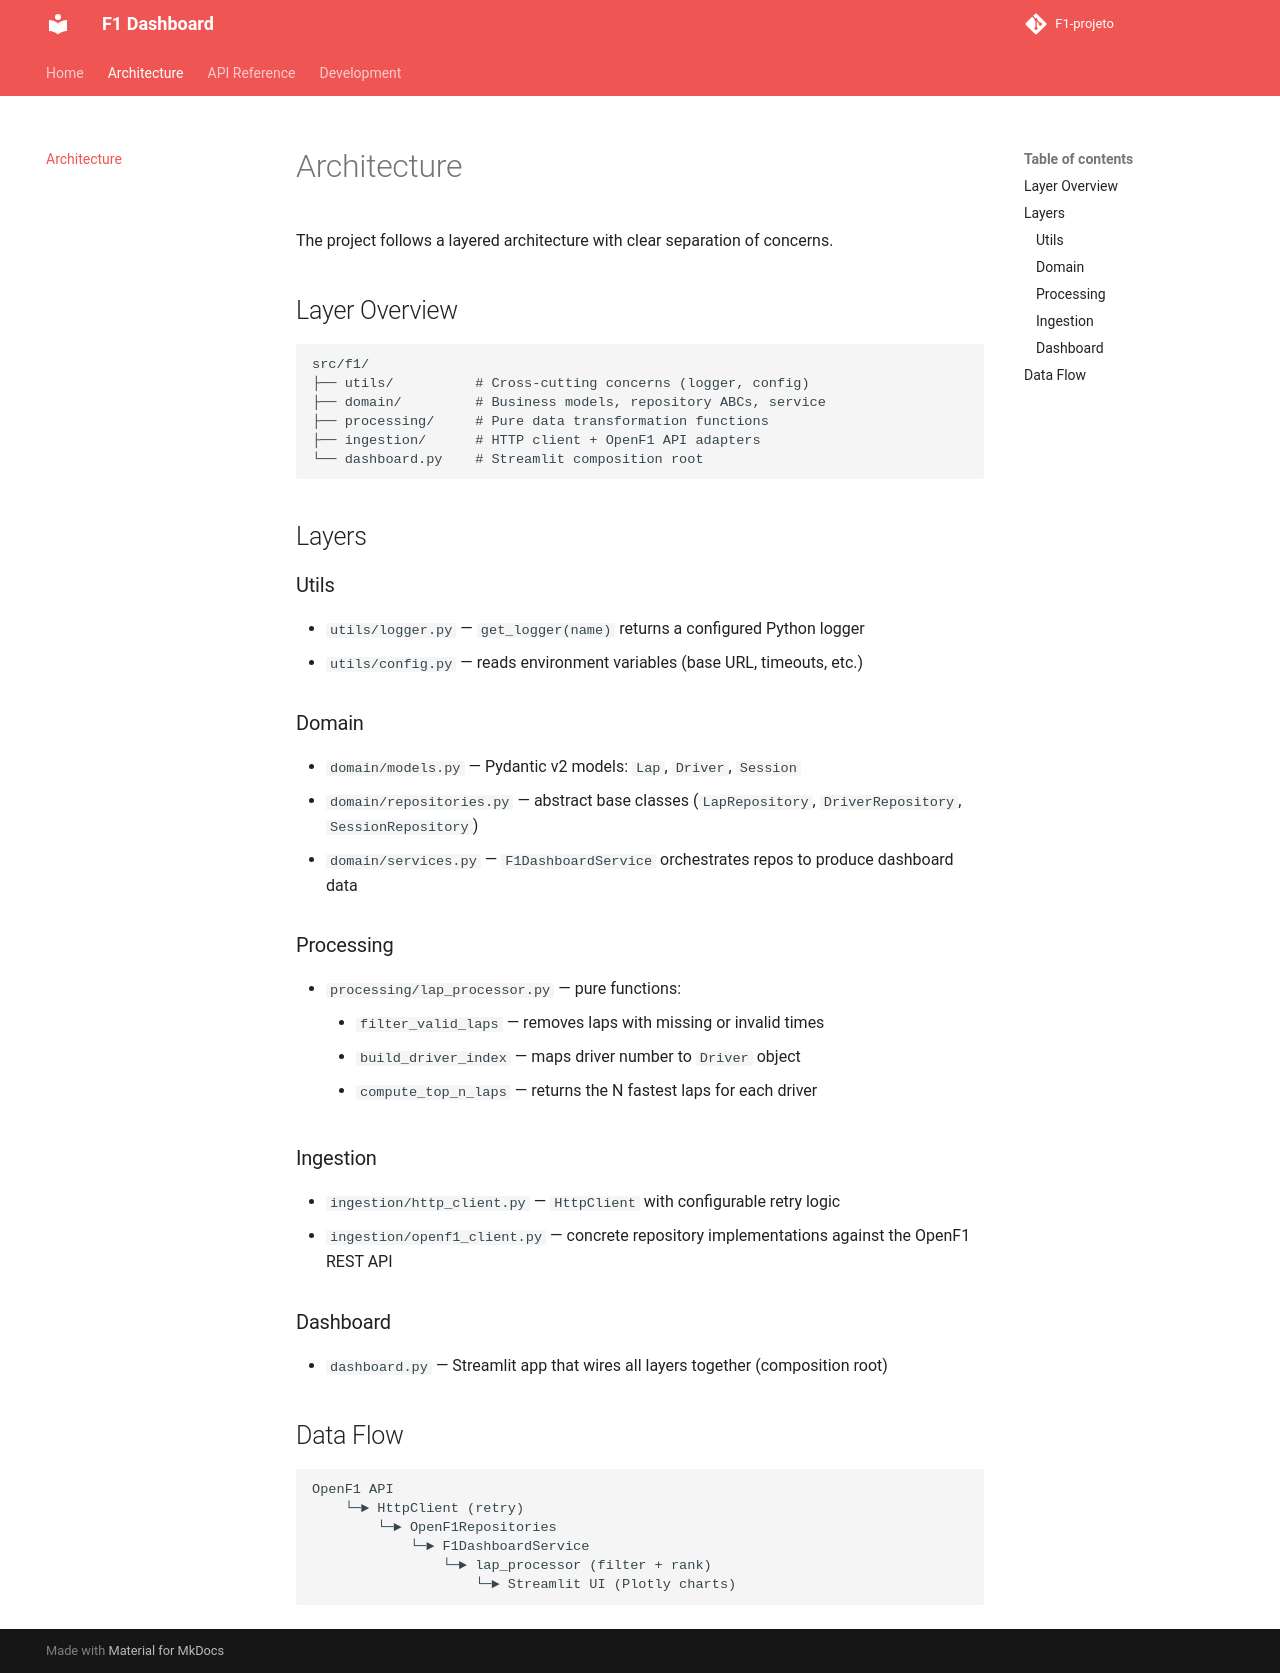

repository: laysoncrisley/F1-projeto · page: architecture/index.html · generator: mkdocs

# Architecture

The project follows a layered architecture with clear separation of concerns.

## Layer Overview

```
src/f1/
├── utils/          # Cross-cutting concerns (logger, config)
├── domain/         # Business models, repository ABCs, service
├── processing/     # Pure data transformation functions
├── ingestion/      # HTTP client + OpenF1 API adapters
└── dashboard.py    # Streamlit composition root
```

## Layers

### Utils
- `utils/logger.py` — `get_logger(name)` returns a configured Python logger
- `utils/config.py` — reads environment variables (base URL, timeouts, etc.)

### Domain
- `domain/models.py` — Pydantic v2 models: `Lap`, `Driver`, `Session`
- `domain/repositories.py` — abstract base classes (`LapRepository`, `DriverRepository`, `SessionRepository`)
- `domain/services.py` — `F1DashboardService` orchestrates repos to produce dashboard data

### Processing
- `processing/lap_processor.py` — pure functions:
    - `filter_valid_laps` — removes laps with missing or invalid times
    - `build_driver_index` — maps driver number to `Driver` object
    - `compute_top_n_laps` — returns the N fastest laps for each driver

### Ingestion
- `ingestion/http_client.py` — `HttpClient` with configurable retry logic
- `ingestion/openf1_client.py` — concrete repository implementations against the OpenF1 REST API

### Dashboard
- `dashboard.py` — Streamlit app that wires all layers together (composition root)

## Data Flow

```
OpenF1 API
    └─► HttpClient (retry)
        └─► OpenF1Repositories
            └─► F1DashboardService
                └─► lap_processor (filter + rank)
                    └─► Streamlit UI (Plotly charts)
```
